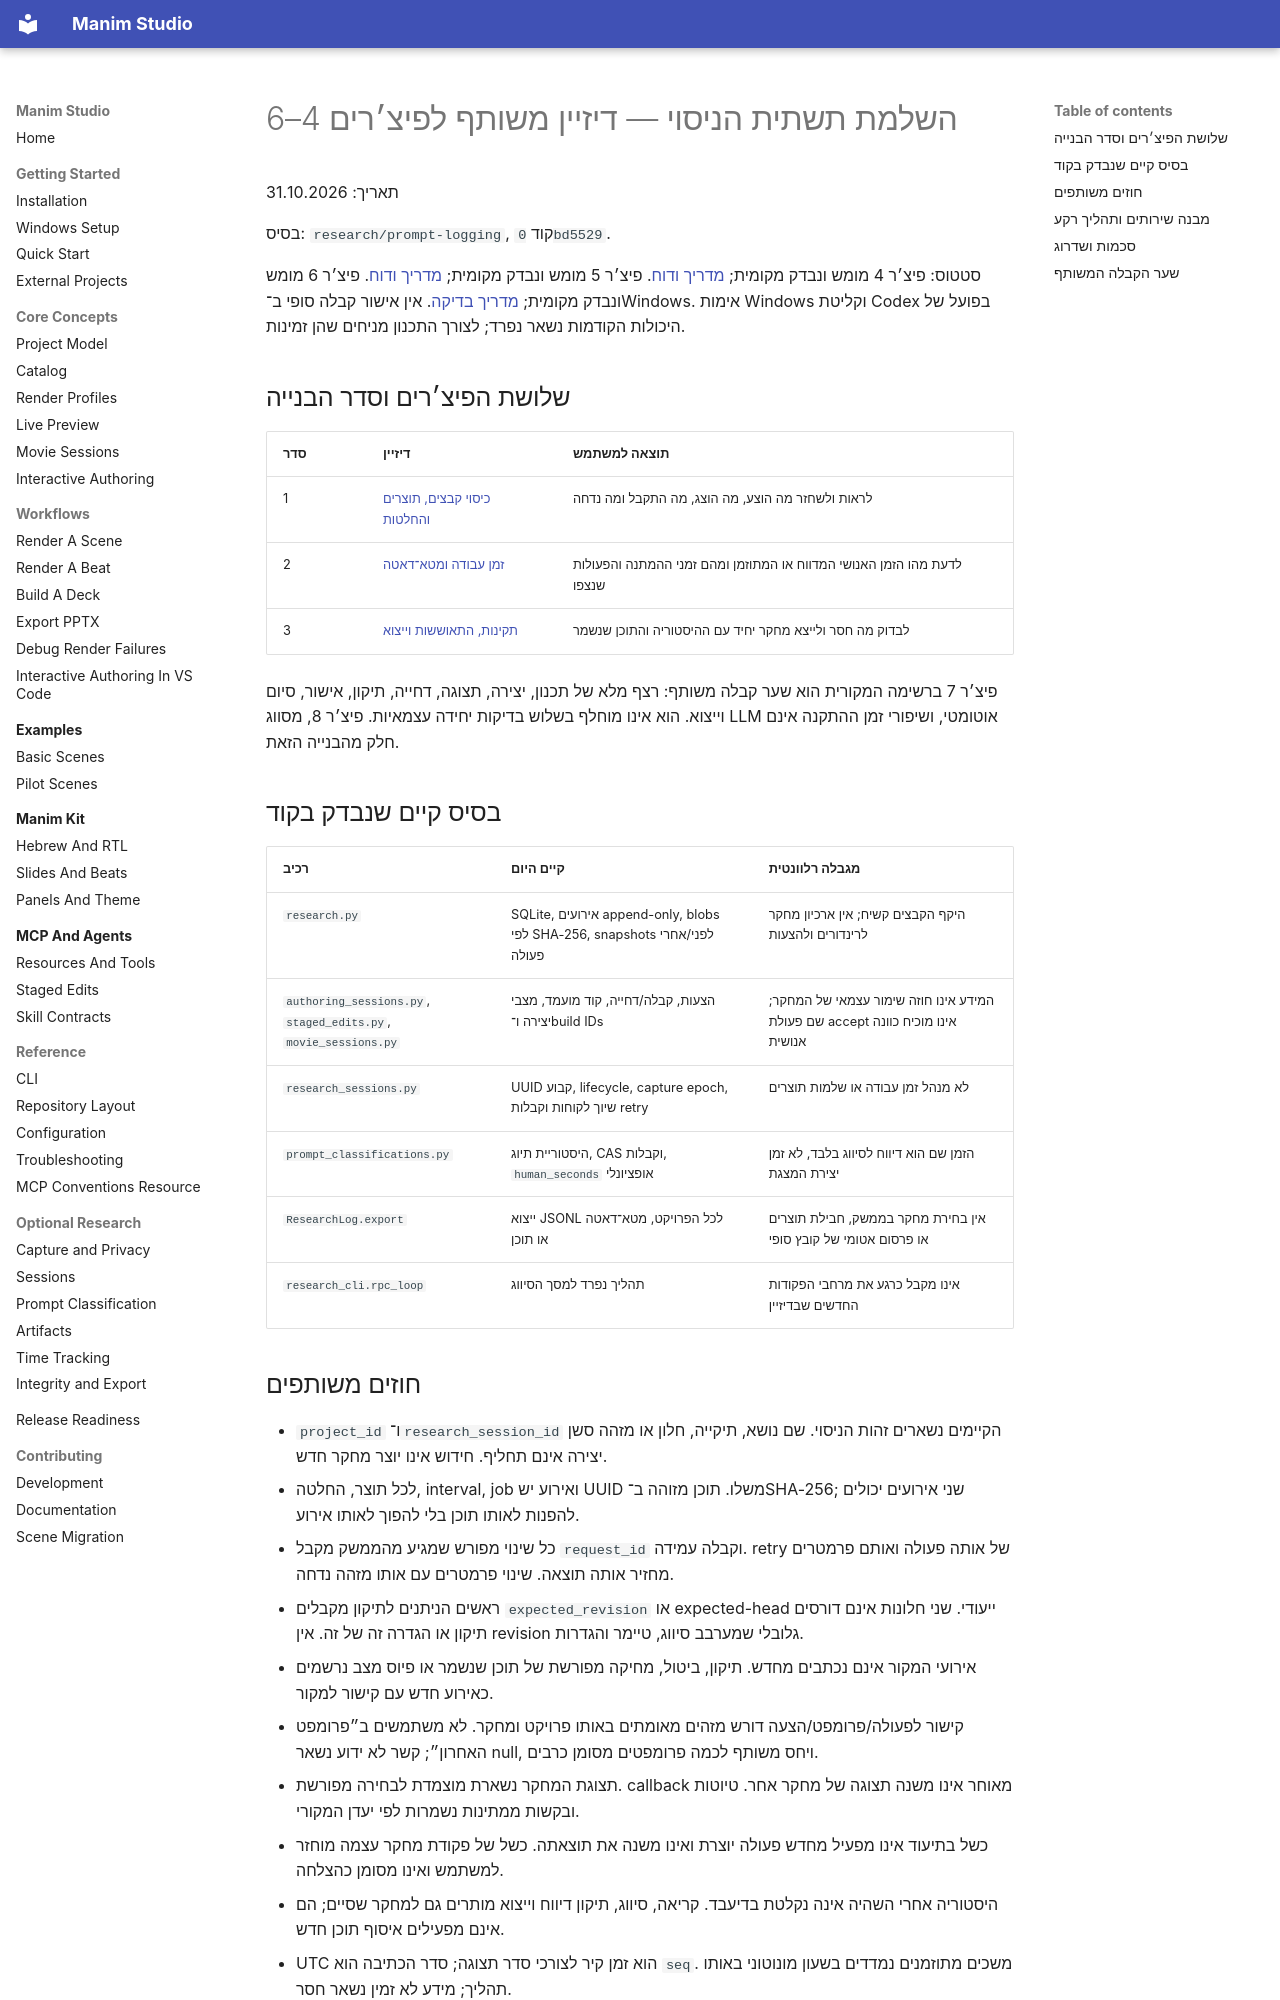

repository: alonshoa/Manim-Studio · page: design/research-completion-plan-he/index.html · generator: mkdocs

# השלמת תשתית הניסוי — דיזיין משותף לפיצ׳רים 4–6

תאריך: 31.10.2026

בסיס: `research/prompt-logging`, קוד `0bd5529`.

סטטוס: פיצ׳ר 4 מומש ונבדק מקומית; [מדריך ודוח](../concepts/research-artifacts.md). פיצ׳ר 5 מומש ונבדק מקומית; [מדריך ודוח](../concepts/research-time.md). פיצ׳ר 6 מומש ונבדק מקומית; [מדריך בדיקה](../concepts/research-integrity.md). אין אישור קבלה סופי ב־Windows. אימות Windows וקליטת Codex בפועל של היכולות הקודמות נשאר נפרד; לצורך התכנון מניחים שהן זמינות.

## שלושת הפיצ׳רים וסדר הבנייה

| סדר | דיזיין | תוצאה למשתמש |
| --- | --- | --- |
| 1 | [כיסוי קבצים, תוצרים והחלטות](research-artifacts-decisions-he.md) | לראות ולשחזר מה הוצע, מה הוצג, מה התקבל ומה נדחה |
| 2 | [זמן עבודה ומטא־דאטה](research-time-metadata-he.md) | לדעת מהו הזמן האנושי המדווח או המתוזמן ומהם זמני ההמתנה והפעולות שנצפו |
| 3 | [תקינות, התאוששות וייצוא](research-integrity-export-he.md) | לבדוק מה חסר ולייצא מחקר יחיד עם ההיסטוריה והתוכן שנשמר |

פיצ׳ר 7 ברשימה המקורית הוא שער קבלה משותף: רצף מלא של תכנון, יצירה, תצוגה, דחייה, תיקון, אישור, סיום וייצוא. הוא אינו מוחלף בשלוש בדיקות יחידה עצמאיות. פיצ׳ר 8, מסווג LLM אוטומטי, ושיפורי זמן ההתקנה אינם חלק מהבנייה הזאת.

## בסיס קיים שנבדק בקוד

| רכיב | קיים היום | מגבלה רלוונטית |
| --- | --- | --- |
| `research.py` | SQLite, אירועים append-only, blobs לפי SHA-256, snapshots לפני/אחרי פעולה | היקף הקבצים קשיח; אין ארכיון מחקר לרינדורים ולהצעות |
| `authoring_sessions.py`, `staged_edits.py`, `movie_sessions.py` | הצעות, קבלה/דחייה, קוד מועמד, מצבי יצירה ו־build IDs | המידע אינו חוזה שימור עצמאי של המחקר; שם פעולת accept אינו מוכיח כוונה אנושית |
| `research_sessions.py` | UUID קבוע, lifecycle, capture epoch, שיוך לקוחות וקבלות retry | לא מנהל זמן עבודה או שלמות תוצרים |
| `prompt_classifications.py` | היסטוריית תיוג, CAS וקבלות, `human_seconds` אופציונלי | הזמן שם הוא דיווח לסיווג בלבד, לא זמן יצירת המצגת |
| `ResearchLog.export` | ייצוא JSONL לכל הפרויקט, מטא־דאטה או תוכן | אין בחירת מחקר בממשק, חבילת תוצרים או פרסום אטומי של קובץ סופי |
| `research_cli.rpc_loop` | תהליך נפרד למסך הסיווג | אינו מקבל כרגע את מרחבי הפקודות החדשים שבדיזיין |

## חוזים משותפים

- `project_id` ו־`research_session_id` הקיימים נשארים זהות הניסוי. שם נושא, תיקייה, חלון או מזהה סשן יצירה אינם תחליף. חידוש אינו יוצר מחקר חדש.
- לכל תוצר, החלטה, interval, job ואירוע יש UUID משלו. תוכן מזוהה ב־SHA-256; שני אירועים יכולים להפנות לאותו תוכן בלי להפוך לאותו אירוע.
- כל שינוי מפורש שמגיע מהממשק מקבל `request_id` וקבלה עמידה. retry של אותה פעולה ואותם פרמטרים מחזיר אותה תוצאה. שינוי פרמטרים עם אותו מזהה נדחה.
- ראשים הניתנים לתיקון מקבלים `expected_revision` או expected-head ייעודי. שני חלונות אינם דורסים תיקון או הגדרה זה של זה. אין revision גלובלי שמערבב סיווג, טיימר והגדרות.
- אירועי המקור אינם נכתבים מחדש. תיקון, ביטול, מחיקה מפורשת של תוכן שנשמר או פיוס מצב נרשמים כאירוע חדש עם קישור למקור.
- קישור לפעולה/פרומפט/הצעה דורש מזהים מאומתים באותו פרויקט ומחקר. לא משתמשים ב״פרומפט האחרון״; קשר לא ידוע נשאר null, ויחס משותף לכמה פרומפטים מסומן כרבים.
- תצוגת המחקר נשארת מוצמדת לבחירה מפורשת. callback מאוחר אינו משנה תצוגה של מחקר אחר. טיוטות ובקשות ממתינות נשמרות לפי יעדן המקורי.
- כשל בתיעוד אינו מפעיל מחדש פעולה יוצרת ואינו משנה את תוצאתה. כשל של פקודת מחקר עצמה מוחזר למשתמש ואינו מסומן כהצלחה.
- היסטוריה אחרי השהיה אינה נקלטת בדיעבד. קריאה, סיווג, תיקון דיווח וייצוא מותרים גם למחקר שסיים; הם אינם מפעילים איסוף תוכן חדש.
- UTC הוא זמן קיר לצורכי סדר תצוגה; סדר הכתיבה הוא `seq`. משכים מתוזמנים נמדדים בשעון מונוטוני באותו תהליך; מידע לא זמין נשאר חסר.
